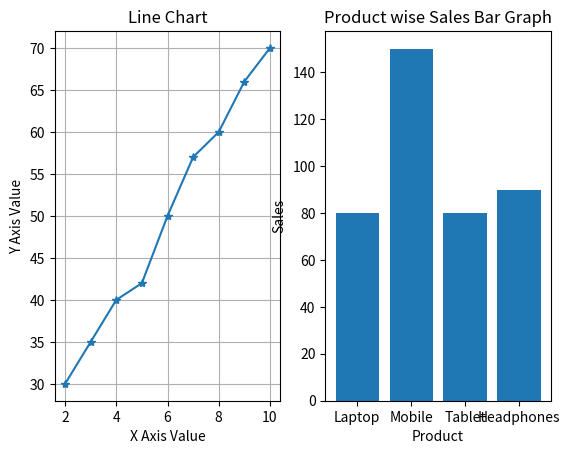

Write Python code to recreate this figure.
# subplot = adding two or multiple plot in single plot
import matplotlib.pyplot as plt
import numpy as np

fig, axes = plt.subplots(1, 2)

# left subplot
x = np.array([2,3,4,5,6,7,8,9,10])
y = np.array([30,35,40,42,50,57,60,66,70])

axes[0].plot(x,y,marker = "*")
axes[0].set_title("Line Chart")
axes[0].set_xlabel("X Axis Value")
axes[0].set_ylabel("Y Axis Value")
axes[0].grid(True)

# bar chart
product = ["Laptop","Mobile","Tablet","Headphones"]
sales = [80,150,80,90]

axes[1].bar(product,sales)
axes[1].set_title("Product wise Sales Bar Graph")
axes[1].set_xlabel("Product")
axes[1].set_ylabel("Sales")

plt.show()
